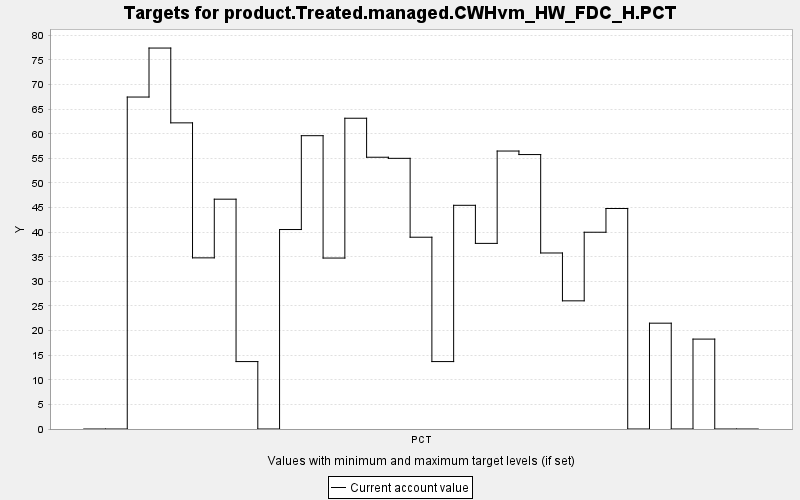

The data file committed next to this chart (first rows):
TARGET, PERIOD, YEAR, PERIODWIDTH, MINIMUM, MAXIMUM, MINWEIGHT, MAXWEIGHT, CURRENT, SUMMARY
product.Treated.managed.CWHvm_HW_FDC_H.P…, 0, 0, 10.0, 0.0, 10000, 1.0, 1.0, 0.0, 0.0
product.Treated.managed.CWHvm_HW_FDC_H.P…, 1, 10, 10.0, 0.0, 10000, 1.0, 1.0, 0.0, 0.0
product.Treated.managed.CWHvm_HW_FDC_H.P…, 2, 20, 10.0, 0.0, 10000, 1.0, 1.0, 67.47, 0.0
product.Treated.managed.CWHvm_HW_FDC_H.P…, 3, 30, 10.0, 0.0, 10000, 1.0, 1.0, 77.42, 0.0
product.Treated.managed.CWHvm_HW_FDC_H.P…, 4, 40, 10.0, 0.0, 10000, 1.0, 1.0, 62.22, 0.0
product.Treated.managed.CWHvm_HW_FDC_H.P…, 5, 50, 10.0, 0.0, 10000, 1.0, 1.0, 34.78, 0.0
product.Treated.managed.CWHvm_HW_FDC_H.P…, 6, 60, 10.0, 0.0, 10000, 1.0, 1.0, 46.71, 0.0
product.Treated.managed.CWHvm_HW_FDC_H.P…, 7, 70, 10.0, 0.0, 10000, 1.0, 1.0, 13.7, 0.0
product.Treated.managed.CWHvm_HW_FDC_H.P…, 8, 80, 10.0, 0.0, 10000, 1.0, 1.0, 0.0, 0.0
product.Treated.managed.CWHvm_HW_FDC_H.P…, 9, 90, 10.0, 0.0, 10000, 1.0, 1.0, 40.54, 0.0
product.Treated.managed.CWHvm_HW_FDC_H.P…, 10, 100, 10.0, 0.0, 10000, 1.0, 1.0, 59.61, 0.0
product.Treated.managed.CWHvm_HW_FDC_H.P…, 11, 110, 10.0, 0.0, 10000, 1.0, 1.0, 34.74, 0.0
product.Treated.managed.CWHvm_HW_FDC_H.P…, 12, 120, 10.0, 0.0, 10000, 1.0, 1.0, 63.16, 0.0
product.Treated.managed.CWHvm_HW_FDC_H.P…, 13, 130, 10.0, 0.0, 10000, 1.0, 1.0, 55.23, 0.0
product.Treated.managed.CWHvm_HW_FDC_H.P…, 14, 140, 10.0, 0.0, 10000, 1.0, 1.0, 55.01, 0.0
product.Treated.managed.CWHvm_HW_FDC_H.P…, 15, 150, 10.0, 0.0, 10000, 1.0, 1.0, 38.98, 0.0
product.Treated.managed.CWHvm_HW_FDC_H.P…, 16, 160, 10.0, 0.0, 10000, 1.0, 1.0, 13.7, 0.0
product.Treated.managed.CWHvm_HW_FDC_H.P…, 17, 170, 10.0, 0.0, 10000, 1.0, 1.0, 45.46, 0.0
product.Treated.managed.CWHvm_HW_FDC_H.P…, 18, 180, 10.0, 0.0, 10000, 1.0, 1.0, 37.72, 0.0
product.Treated.managed.CWHvm_HW_FDC_H.P…, 19, 190, 10.0, 0.0, 10000, 1.0, 1.0, 56.49, 0.0
product.Treated.managed.CWHvm_HW_FDC_H.P…, 20, 200, 10.0, 0.0, 10000, 1.0, 1.0, 55.78, 0.0
product.Treated.managed.CWHvm_HW_FDC_H.P…, 21, 210, 10.0, 0.0, 10000, 1.0, 1.0, 35.77, 0.0
product.Treated.managed.CWHvm_HW_FDC_H.P…, 22, 220, 10.0, 0.0, 10000, 1.0, 1.0, 26.05, 0.0
product.Treated.managed.CWHvm_HW_FDC_H.P…, 23, 230, 10.0, 0.0, 10000, 1.0, 1.0, 39.99, 0.0
product.Treated.managed.CWHvm_HW_FDC_H.P…, 24, 240, 10.0, 0.0, 10000, 1.0, 1.0, 44.81, 0.0
product.Treated.managed.CWHvm_HW_FDC_H.P…, 25, 250, 10.0, 0.0, 10000, 1.0, 1.0, 0.0, 0.0
product.Treated.managed.CWHvm_HW_FDC_H.P…, 26, 260, 10.0, 0.0, 10000, 1.0, 1.0, 21.51, 0.0
product.Treated.managed.CWHvm_HW_FDC_H.P…, 27, 270, 10.0, 0.0, 10000, 1.0, 1.0, 0.0, 0.0
product.Treated.managed.CWHvm_HW_FDC_H.P…, 28, 280, 10.0, 0.0, 10000, 1.0, 1.0, 18.27, 0.0
product.Treated.managed.CWHvm_HW_FDC_H.P…, 29, 290, 10.0, 0.0, 10000, 1.0, 1.0, 0.0, 0.0
product.Treated.managed.CWHvm_HW_FDC_H.P…, 30, 300, 10.0, 0.0, 10000, 1.0, 1.0, 0.0, 0.0
